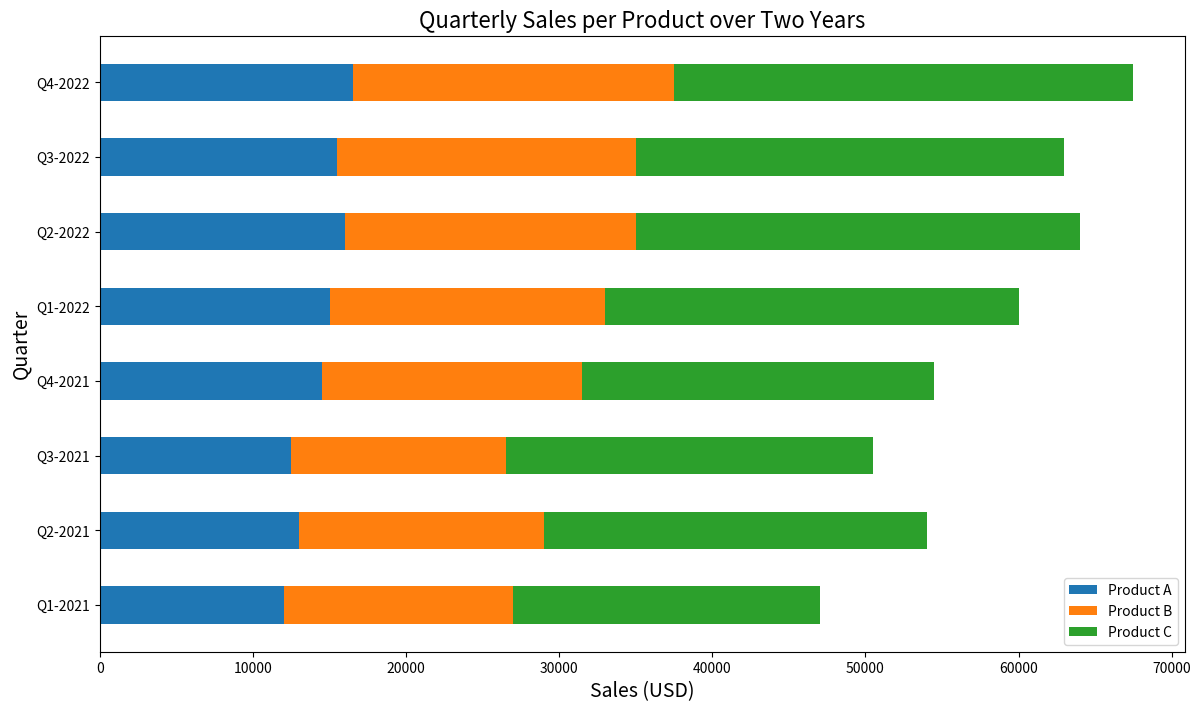

Python code for this plot:

import matplotlib.pyplot as plt
import numpy as np

# Data
quarters = ['Q1-2021', 'Q2-2021', 'Q3-2021', 'Q4-2021', 'Q1-2022', 'Q2-2022', 'Q3-2022', 'Q4-2022']
product_a = np.array([12000, 13000, 12500, 14500, 15000, 16000, 15500, 16500])
product_b = np.array([15000, 16000, 14000, 17000, 18000, 19000, 19500, 21000])
product_c = np.array([20000, 25000, 24000, 23000, 27000, 29000, 28000, 30000])

# Plot
fig, ax = plt.subplots(figsize=(14, 8))  # Change width and height of the chart

bar_width = 0.5  # Change width of bars

# Stacked bars (horizontal version)
bar1 = ax.barh(quarters, product_a, height=bar_width, color='#1f77b4')
bar2 = ax.barh(quarters, product_b, left=product_a, height=bar_width, color='#ff7f0e')
bar3 = ax.barh(quarters, product_c, left=product_a+product_b, height=bar_width, color='#2ca02c')

# Labels and title
ax.set_xlabel('Sales (USD)', fontsize=14)
ax.set_ylabel('Quarter', fontsize=14)
ax.set_title('Quarterly Sales per Product over Two Years', fontsize=16)

# Legend
ax.legend((bar1[0], bar2[0], bar3[0]), ('Product A', 'Product B', 'Product C'))

plt.show()